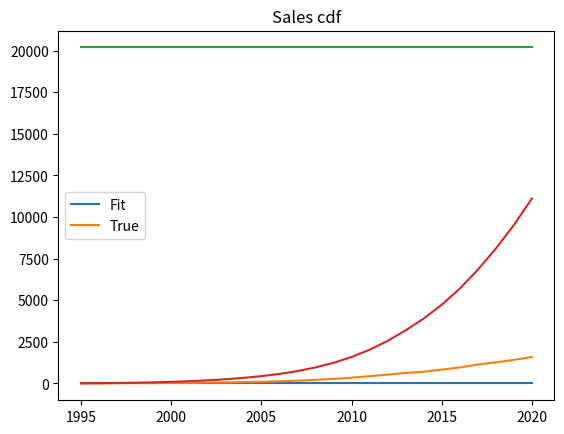

The matplotlib source for this figure:
from scipy.optimize import leastsq
from scipy.optimize import curve_fit
import matplotlib.pyplot as plt
import numpy as np
#time intervals
t= np.array([1995, 1996, 1997, 1998, 1999, 2000, 2001, 2002, 2003, 2004, 2005, 2006, 2007, 2008, 2009, 2010, 2011, 2012, 2013, 2014, 2015, 2016, 2017, 2018, 2019, 2020])
# sales vector
sales=np.array([8.26192344363636, 9.20460066059596, 12.0178164697778, 15.921260267805, 21.2161740066094, 31.420434564131, 38.3904519471421, 52.3307819867071, 62.9113953016839, 85.1161924282732, 104.083879757882, 132.859216030029, 170.682620580279, 220.600045153997, 276.020526299077, 346.465021938078, 440.385091980306, 530.55442135112, 635.49205101167, 705.805860788812, 831.42968828187, 962.227395409379, 1140.31094904253, 1269.52053571083, 1418.17004626655, 1591.2135122193])
# cumulatice sales
c_sales=np.cumsum(sales)
# initial variables(M, P & Q)
vars = [20188.27933, 0.00037, 0.23083]
print(vars)
# residual (error) function
def residual(vars, t, sales):
    M = vars[0]
    P = vars[1]
    Q = vars[2]
    Bass = M * (((P+Q)**2/P)*np.exp(-(P+Q)*t))/(1+(Q/P)*np.exp(-(P+Q)*t))**2
    return (Bass - (sales))
salesBass=np.array([residual(vars, t, sales)])

print(sales)
print(salesBass)

# non linear least square fitting
varfinal,success = leastsq(residual, vars, args=(t, sales))

# estimated coefficients
m = varfinal[0]
p = varfinal[1]
q = varfinal[2]
print(m, p, q)

print(varfinal)
#sales plot (pdf)
#time interpolation
tp=(np.linspace(1995.0, 2020.0, num=100))
cofactor= np.exp(-(p+q) * tp)
sales_pdf= m* (((p+q)**2/p)*cofactor)/(1+(q/p)*cofactor)**2
plt.plot(tp, sales_pdf,t,sales)
plt.title('Sales pdf')
plt.legend(['Fit', 'True'])
plt.show()


# Cumulative sales (cdf)
sales_cdf= m*(1-cofactor)/(1+(q/p)*cofactor)
plt.plot(tp, sales_cdf,t,c_sales)
plt.title('Sales cdf')
plt.legend(['Fit', 'True'])
plt.show()